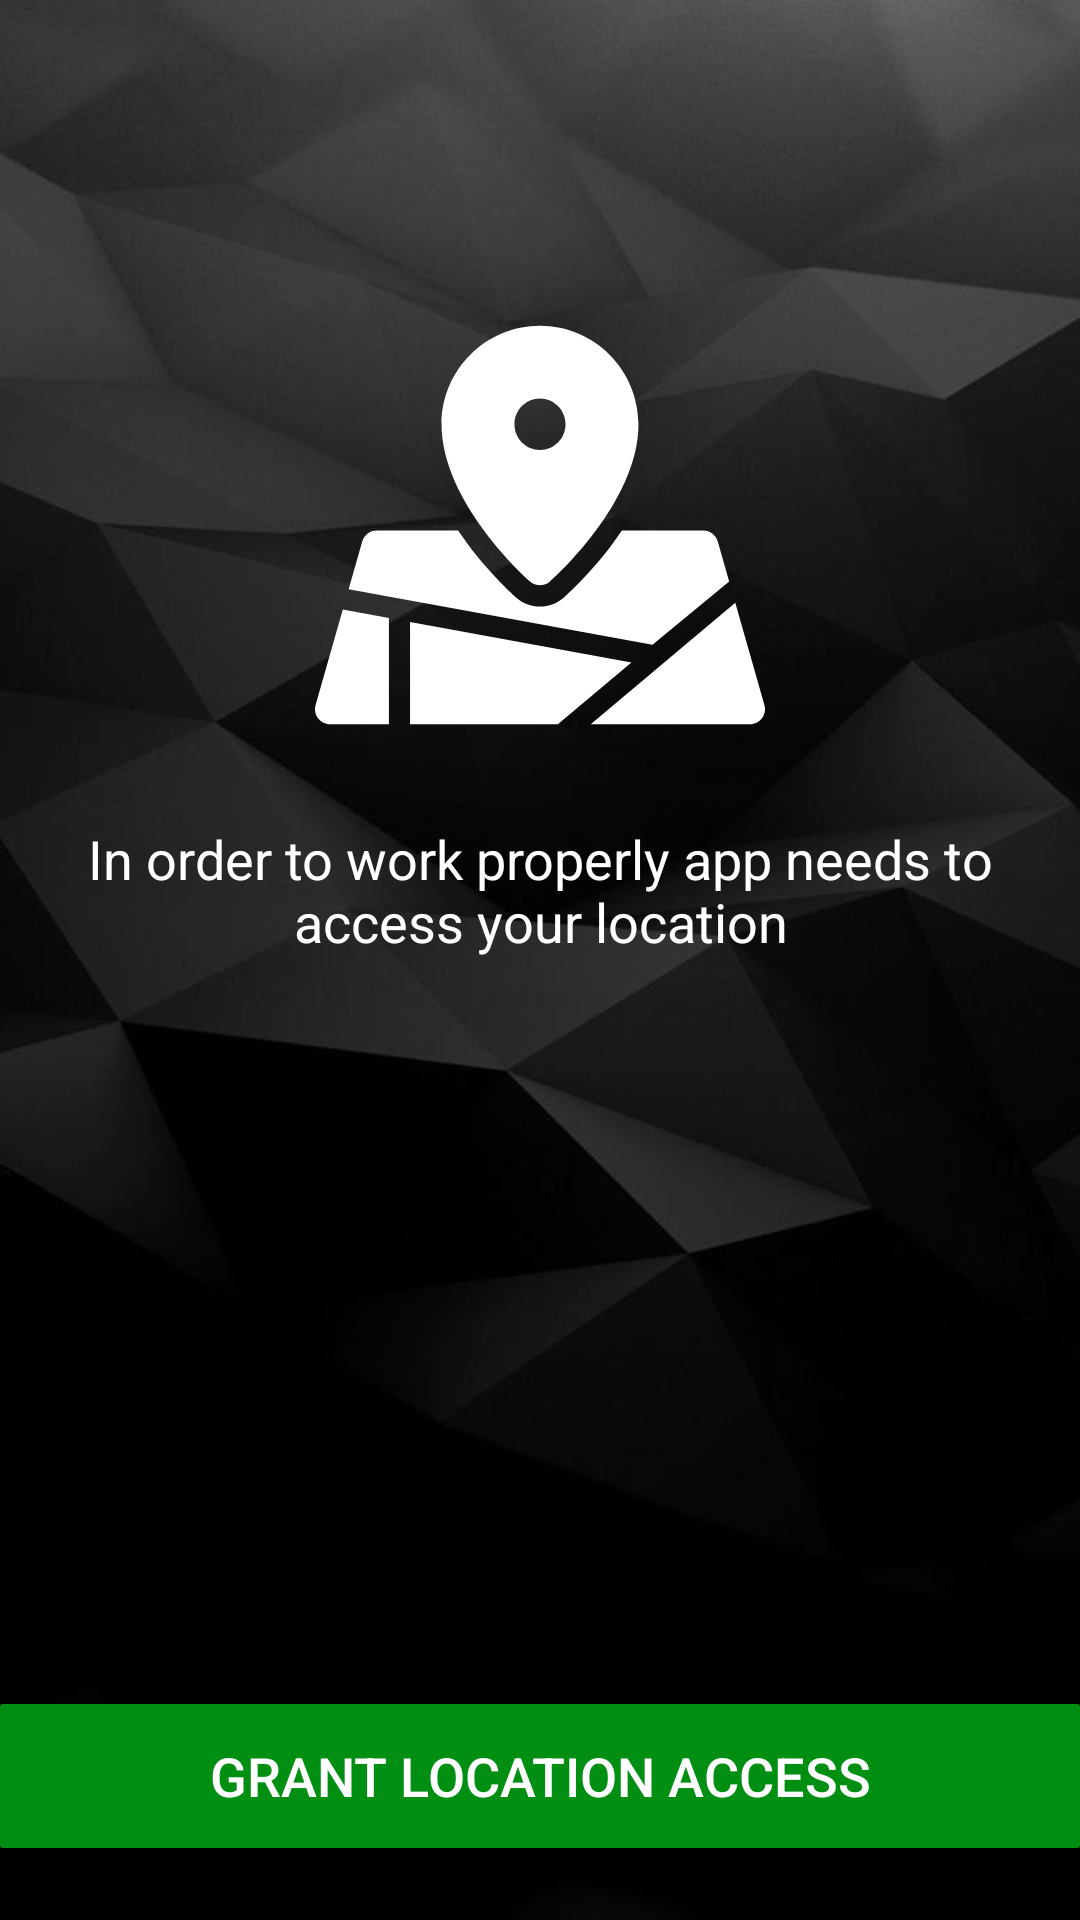

This screen was rendered from an Android layout file. Write that file and the resources it references.
<!-- AndroidManifest.xml: application theme AppTheme.Launcher -->
<!-- res/layout/view_permission_needed.xml -->
<?xml version="1.0" encoding="utf-8"?>
<android.support.constraint.ConstraintLayout xmlns:android="http://schemas.android.com/apk/res/android"
    xmlns:app="http://schemas.android.com/apk/res-auto"
    android:layout_width="match_parent"
    android:layout_height="match_parent"
    android:layout_margin="16dp">

    <ImageView
        android:id="@+id/image_location_needed"
        android:layout_width="150dp"
        android:layout_height="150dp"
        android:layout_marginTop="100dp"
        android:contentDescription="@string/image_permission_needed"
        android:src="@drawable/ic_location_needed"
        app:layout_constraintLeft_toLeftOf="parent"
        app:layout_constraintRight_toRightOf="parent"
        app:layout_constraintTop_toTopOf="parent" />

    <TextView
        android:id="@+id/text_content"
        android:layout_width="wrap_content"
        android:layout_height="wrap_content"
        android:layout_marginTop="24dp"
        android:gravity="center"
        android:text="@string/permission_needed"
        android:textColor="@android:color/white"
        android:textSize="18sp"
        app:layout_constraintLeft_toLeftOf="parent"
        app:layout_constraintRight_toRightOf="parent"
        app:layout_constraintTop_toBottomOf="@+id/image_location_needed" />

    <Button
        android:id="@+id/button_request"
        android:layout_width="match_parent"
        android:layout_height="wrap_content"
        android:layout_marginTop="16dp"
        android:layout_marginBottom="24dp"
        android:background="@drawable/selector_button_green"
        android:text="@string/permission_request"
        android:textColor="@android:color/white"
        android:textSize="18sp"
        app:layout_constraintBottom_toBottomOf="parent"
        app:layout_constraintLeft_toLeftOf="parent"
        app:layout_constraintRight_toRightOf="parent" />

</android.support.constraint.ConstraintLayout>
<!-- resources referenced by this layout -->
<resources>
  <!-- drawable ic_location_needed (drawable) -->
  <vector xmlns:android="http://schemas.android.com/apk/res/android"
      android:width="24dp"
      android:height="24dp"
      android:viewportWidth="296.999"
      android:viewportHeight="296.999">
      <path
          android:fillColor="#ffffff"
          android:pathData="M141.914,185.802c1.883,1.656 4.234,2.486 6.587,2.486c2.353,0 4.705,-0.83 6.587,-2.486c2.385,-2.101 58.391,-52.021 58.391,-103.793c0,-35.842 -29.148,-65.002 -64.977,-65.002c-35.83,0 -64.979,29.16 -64.979,65.002C83.521,133.781 139.529,183.701 141.914,185.802zM148.501,65.025c9.302,0 16.845,7.602 16.845,16.984c0,9.381 -7.543,16.984 -16.845,16.984c-9.305,0 -16.847,-7.604 -16.847,-16.984C131.654,72.627 139.196,65.025 148.501,65.025z" />
      <path
          android:fillColor="#ffffff"
          android:pathData="M273.357,185.773l-7.527,-26.377c-1.222,-4.281 -5.133,-7.232 -9.583,-7.232h-53.719c-1.942,2.887 -3.991,5.785 -6.158,8.699c-15.057,20.23 -30.364,33.914 -32.061,35.41c-4.37,3.848 -9.983,5.967 -15.808,5.967c-5.821,0 -11.434,-2.117 -15.81,-5.969c-1.695,-1.494 -17.004,-15.18 -32.06,-35.408c-2.167,-2.914 -4.216,-5.813 -6.158,-8.699h-53.72c-4.45,0 -8.361,2.951 -9.583,7.232l-8.971,31.436l200.529,36.73L273.357,185.773z" />
      <path
          android:fillColor="#ffffff"
          android:pathData="M296.617,267.291l-19.23,-67.396l-95.412,80.098h105.06c3.127,0 6.072,-1.467 7.955,-3.963C296.873,273.533 297.474,270.297 296.617,267.291z" />
      <path
          android:fillColor="#ffffff"
          android:pathData="M48.793,209.888l-30.44,-5.576L0.383,267.291c-0.857,3.006 -0.256,6.242 1.628,8.738c1.883,2.496 4.828,3.963 7.955,3.963h38.827V209.888z" />
      <path
          android:fillColor="#ffffff"
          android:pathData="M62.746,212.445l0,67.547l97.527,0l48.584,-40.785z" />
  </vector>
  <!-- drawable selector_button_green (drawable) -->
  <?xml version="1.0" encoding="utf-8"?>
  <selector xmlns:android="http://schemas.android.com/apk/res/android">
      <item android:drawable="@drawable/button_normal_green" android:state_focused="false" android:state_pressed="false" android:state_selected="true" />
      <item android:drawable="@drawable/button_normal_green" android:state_focused="false" android:state_pressed="false" android:state_selected="false" />
      <item android:drawable="@drawable/button_pressed_green" android:state_pressed="true" />
      <item android:drawable="@drawable/button_pressed_green" android:state_focused="true" android:state_pressed="false" android:state_selected="true" />
  </selector>
  <string name="image_permission_needed">image_permission_needed</string>
  <string name="permission_needed">In order to work properly app needs to access your location</string>
  <string name="permission_request">Grant location access</string>
  <style name="AppTheme.Launcher">
          <item name="android:windowBackground">@drawable/background_permission</item>
      </style>
  <!-- drawable button_normal_green (drawable) -->
  <?xml version="1.0" encoding="utf-8"?>
  <shape xmlns:android="http://schemas.android.com/apk/res/android"
      android:shape="rectangle">
      <corners android:radius="1dp" />
      <solid android:color="@color/colorButtonGreen" />
  </shape>
  <!-- drawable button_pressed_green (drawable) -->
  <?xml version="1.0" encoding="utf-8"?>
  <shape xmlns:android="http://schemas.android.com/apk/res/android"
      android:shape="rectangle">
      <corners android:radius="1dp" />
      <solid android:color="@color/colorButtonPressedGreen" />
  </shape>
  <!-- drawable background_permission: jpg bitmap (drawable-hdpi, 8871 bytes) -->
  <color name="colorButtonGreen">#008f13</color>
  <color name="colorButtonPressedGreen">#02bc1b</color>
</resources>
